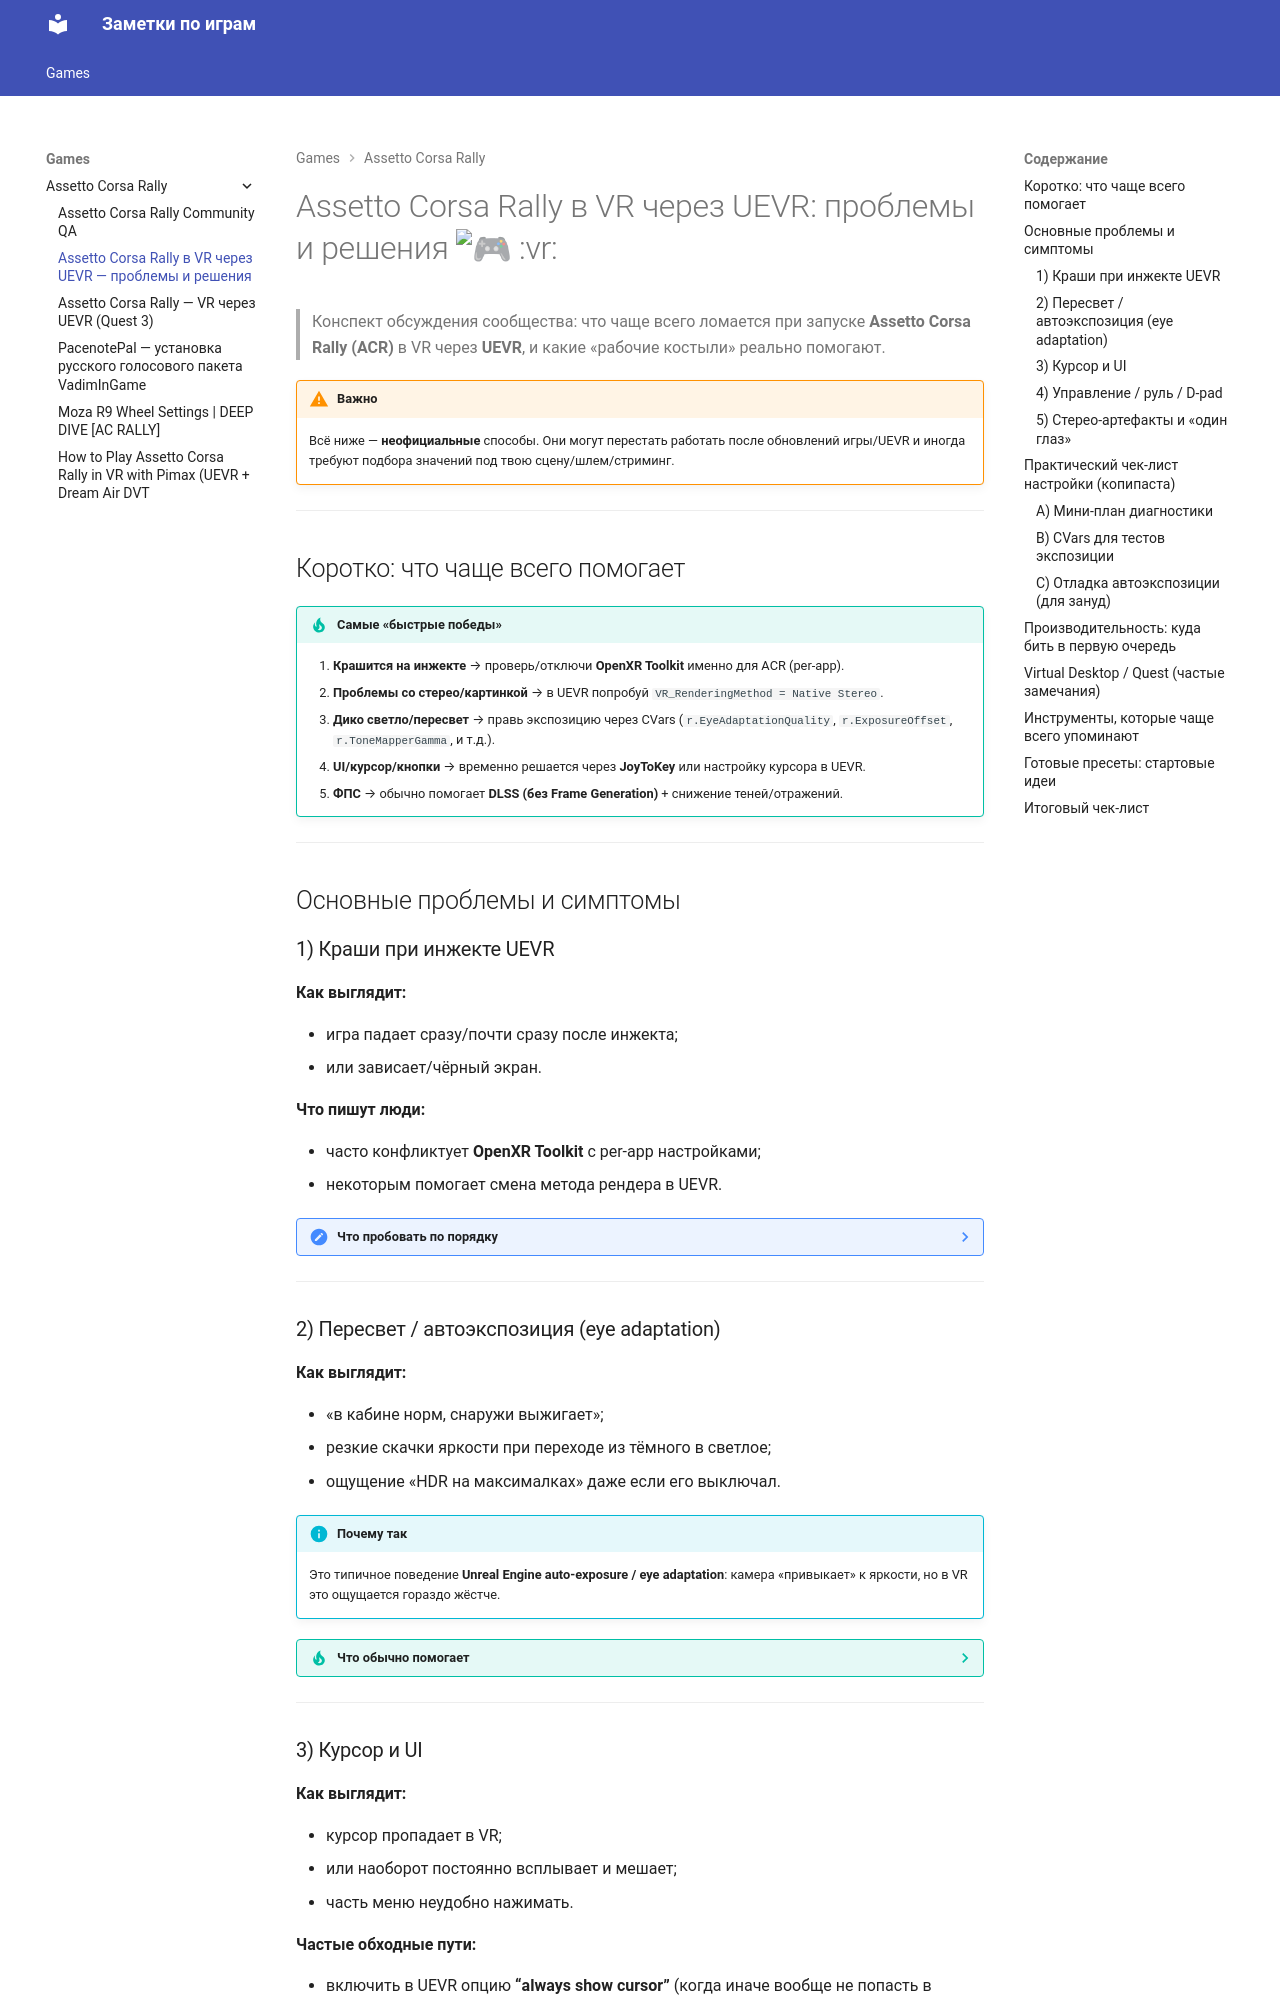

repository: KupVadim/game-notes · page: Games/Assetto Corsa Rally/Assetto_Corsa_Rally_VR_UEVR_Problems_and_Solutions/index.html · generator: mkdocs

---
title: "Assetto Corsa Rally в VR через UEVR — проблемы и решения"
tags:
  - VR
  - UEVR
  - Assetto Corsa Rally
  - Performance
  - Exposure
---

# Assetto Corsa Rally в VR через UEVR: проблемы и решения :video_game: :vr:

> Конспект обсуждения сообщества: что чаще всего ломается при запуске **Assetto Corsa Rally (ACR)** в VR через **UEVR**, и какие «рабочие костыли» реально помогают.

!!! warning "Важно"
    Всё ниже — **неофициальные** способы. Они могут перестать работать после обновлений игры/UEVR и иногда требуют подбора значений под твою сцену/шлем/стриминг.

---

## Коротко: что чаще всего помогает

!!! tip "Самые «быстрые победы»"
    1. **Крашится на инжекте** → проверь/отключи **OpenXR Toolkit** именно для ACR (per-app).
    2. **Проблемы со стерео/картинкой** → в UEVR попробуй `VR_RenderingMethod = Native Stereo`.
    3. **Дико светло/пересвет** → правь экспозицию через CVars (`r.EyeAdaptationQuality`, `r.ExposureOffset`, `r.ToneMapperGamma`, и т.д.).
    4. **UI/курсор/кнопки** → временно решается через **JoyToKey** или настройку курсора в UEVR.
    5. **ФПС** → обычно помогает **DLSS (без Frame Generation)** + снижение теней/отражений.

---

## Основные проблемы и симптомы

### 1) Краши при инжекте UEVR

**Как выглядит:**

- игра падает сразу/почти сразу после инжекта;
- или зависает/чёрный экран.

**Что пишут люди:**

- часто конфликтует **OpenXR Toolkit** с per‑app настройками;
- некоторым помогает смена метода рендера в UEVR.

??? note "Что пробовать по порядку"
    - Отключи OpenXR Toolkit **только для exe ACR** (не обязательно удалять целиком).
    - Если есть выбор рантайма/режима: попробуй **OpenVR**.
    - В UEVR выставь:
      - `VR_RenderingMethod = Native Stereo`

---

### 2) Пересвет / автоэкспозиция (eye adaptation)

**Как выглядит:**

- «в кабине норм, снаружи выжигает»;
- резкие скачки яркости при переходе из тёмного в светлое;
- ощущение «HDR на максималках» даже если его выключал.

!!! info "Почему так"
    Это типичное поведение **Unreal Engine auto‑exposure / eye adaptation**: камера «привыкает» к яркости, но в VR это ощущается гораздо жёстче.

??? tip "Что обычно помогает"
    - Пытаться **выключить/понизить** eye adaptation (если игра не блокирует CVars).
    - Подкручивать **смещение экспозиции**, гамму тонмаппера и середину цвета.

---
